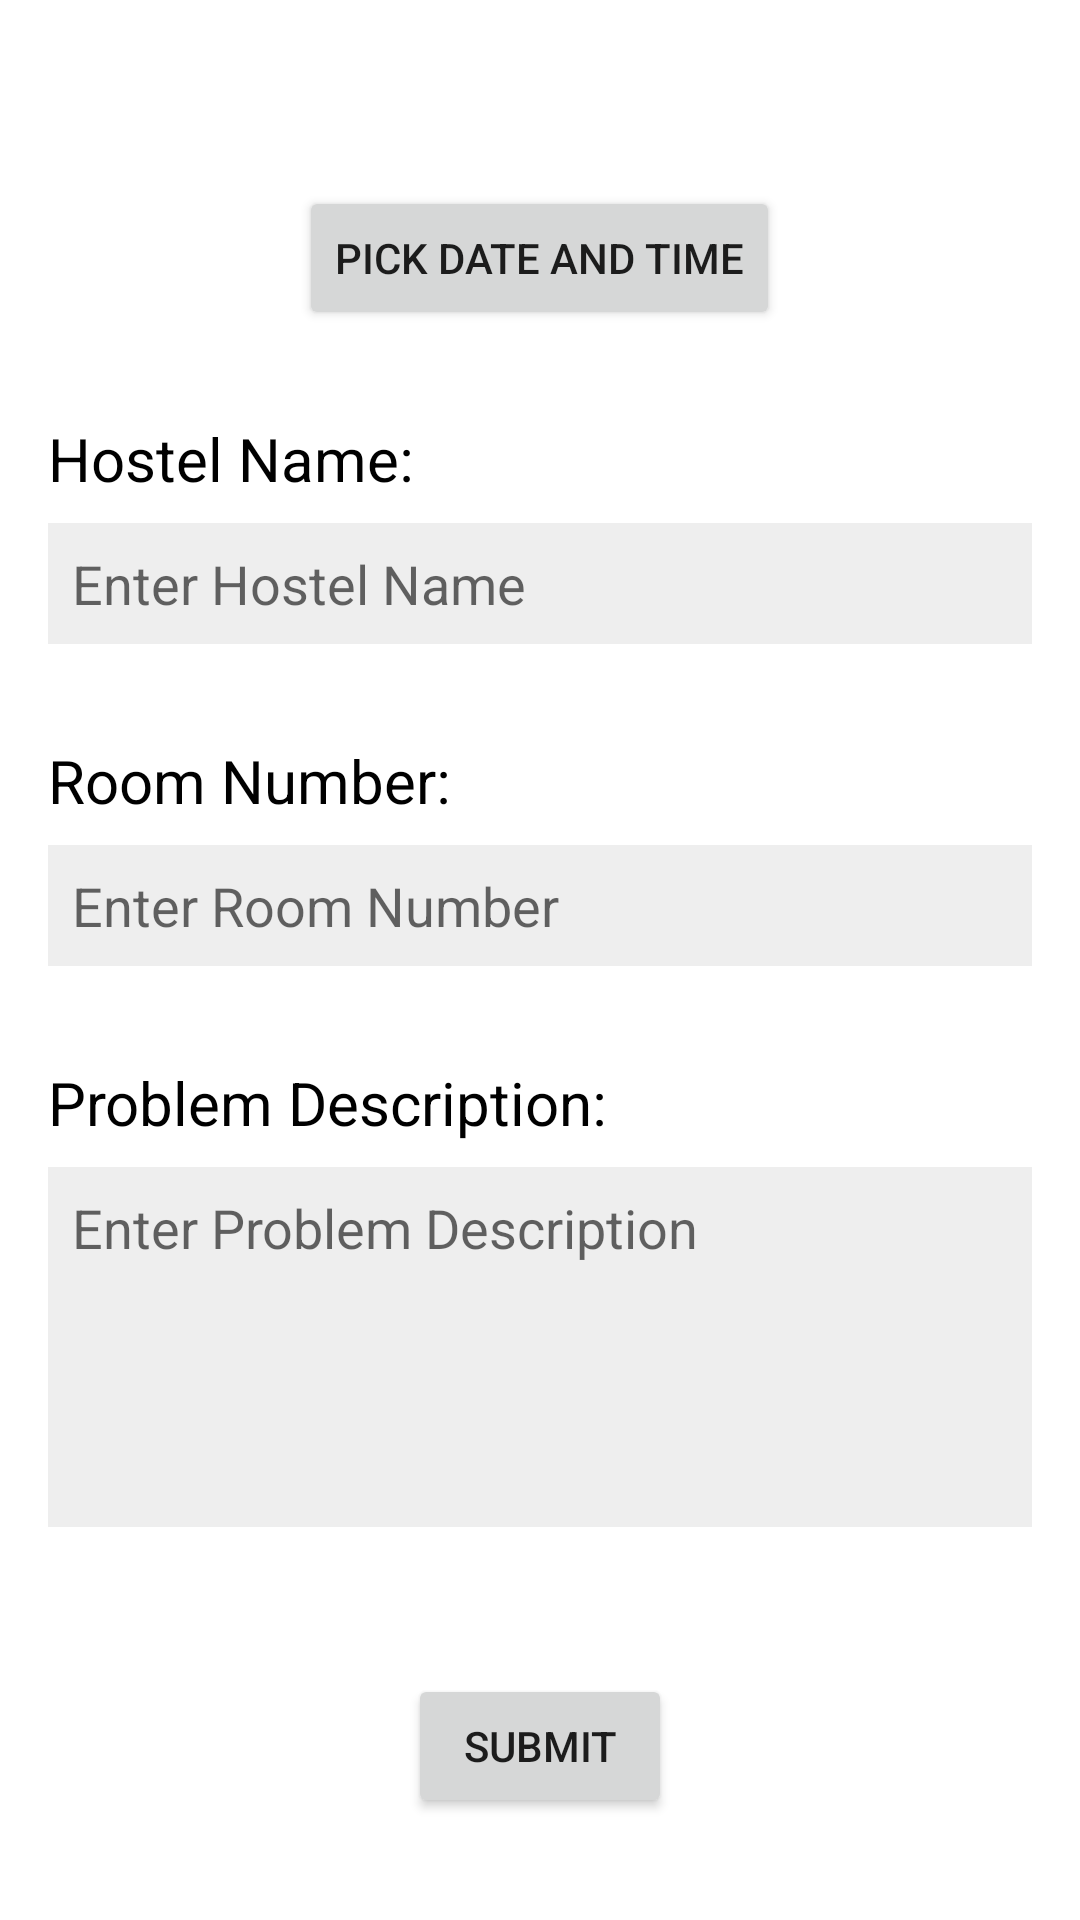

Here is an Android app screen rendered from its layout file. Give the layout XML and the strings, colors and styles it references.
<!-- AndroidManifest.xml: application theme Theme.ROOMEAZE -->
<!-- res/layout/activity_booking.xml -->
<?xml version="1.0" encoding="utf-8"?>
<RelativeLayout
    xmlns:android="http://schemas.android.com/apk/res/android"
    xmlns:tools="http://schemas.android.com/tools"
    android:layout_width="match_parent"
    android:layout_height="match_parent"
    android:padding="16dp"
    tools:context=".MainActivity">

    <Button
        android:id="@+id/btnPick"
        android:layout_width="wrap_content"
        android:layout_height="wrap_content"
        android:layout_alignParentTop="true"
        android:layout_centerHorizontal="true"
        android:layout_marginTop="46dp"
        android:text="Pick Date and Time" />

    <TextView
        android:id="@+id/textView"
        android:layout_width="wrap_content"
        android:layout_height="wrap_content"
        android:layout_centerInParent="true"
        android:textSize="24sp"
        android:textStyle="bold" />

    <TextView
        android:id="@+id/hostelName"
        android:layout_width="wrap_content"
        android:layout_height="wrap_content"
        android:layout_below="@id/textView"
        android:layout_marginTop="-197dp"
        android:text="Hostel Name:"
        android:textColor="#000"
        android:textSize="20sp" />

    <EditText
        android:id="@+id/hostelNameEditText"
        android:layout_width="match_parent"
        android:layout_height="wrap_content"
        android:layout_below="@id/hostelName"
        android:layout_marginTop="8dp"
        android:hint="Enter Hostel Name"
        android:background="#eee"
        android:padding="8dp"
        android:textColor="#000"
        android:textSize="18sp" />

    <TextView
        android:id="@+id/roomNumber"
        android:layout_width="wrap_content"
        android:layout_height="wrap_content"
        android:layout_below="@id/hostelNameEditText"
        android:layout_marginTop="32dp"
        android:text="Room Number:"
        android:textColor="#000"
        android:textSize="20sp" />

    <EditText
        android:id="@+id/roomNumberEditText"
        android:layout_width="match_parent"
        android:layout_height="wrap_content"
        android:layout_below="@id/roomNumber"
        android:layout_marginTop="8dp"
        android:hint="Enter Room Number"
        android:background="#eee"
        android:padding="8dp"
        android:textColor="#000"
        android:textSize="18sp"
        android:inputType="number" />


    <TextView
        android:id="@+id/problemDescription"
        android:layout_width="wrap_content"
        android:layout_height="wrap_content"
        android:layout_below="@id/roomNumberEditText"
        android:layout_marginTop="32dp"
        android:text="Problem Description:"
        android:textColor="#000"
        android:textSize="20sp" />

    <EditText
        android:id="@+id/problemDescriptionEditText"
        android:layout_width="match_parent"
        android:layout_height="120dp"
        android:layout_below="@id/problemDescription"
        android:layout_marginTop="8dp"
        android:hint="Enter Problem Description"
        android:background="#eee"
        android:padding="8dp"
        android:gravity="top"
        android:textColor="#000"
        android:maxHeight="90dp"
        android:textSize="18sp" />

    <Button
        android:id="@+id/btnSubmit"
        android:layout_width="wrap_content"
        android:layout_height="wrap_content"
        android:layout_below="@id/problemDescriptionEditText"
        android:layout_centerHorizontal="true"
        android:layout_marginTop="49dp"
        android:text="Submit" />

</RelativeLayout>
<!-- resources referenced by this layout -->
<resources>
  <style name="Theme.ROOMEAZE" parent="Theme.MaterialComponents.DayNight.DarkActionBar">
          
          <item name="colorPrimary">@color/purple_500</item>
          <item name="colorPrimaryVariant">@color/purple_700</item>
          <item name="colorOnPrimary">@color/white</item>
          
          <item name="colorSecondary">@color/purple_700</item>
          <item name="colorSecondaryVariant">@color/purple_700</item>
          <item name="colorOnSecondary">@color/black</item>
          
          <item name="android:statusBarColor" tools:targetApi="21">?attr/colorPrimaryVariant</item>
          
      </style>
  <!-- not gathered from this repository: default colours our renderer supplied (Android Studio template values) -->
  <color name="purple_500">#FF6200EE</color>
  <color name="purple_700">#FF3700B3</color>
  <color name="black">#FF000000</color>
  <color name="white">#FFFFFFFF</color>
</resources>
